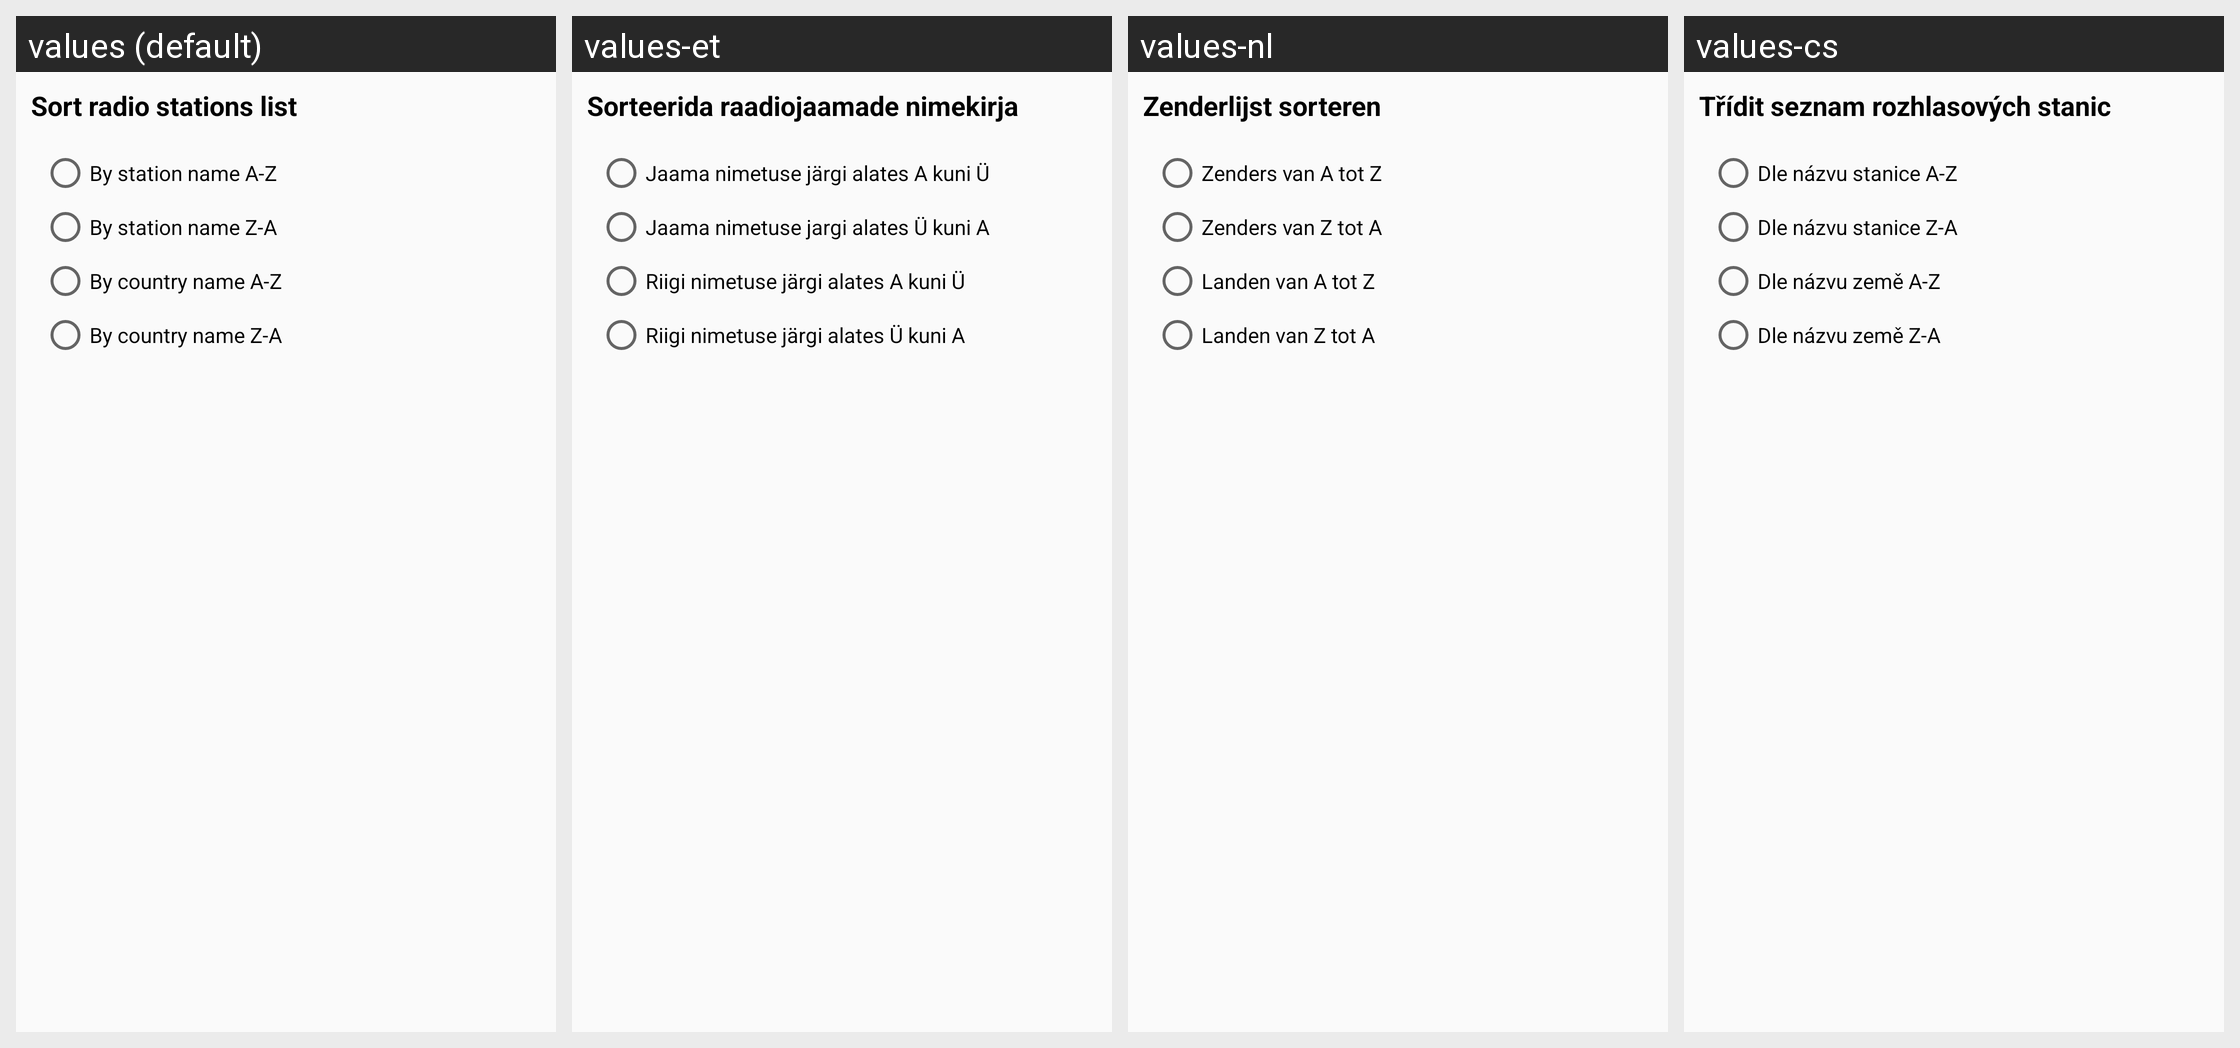

Here is an Android app screen in its default locale and in the app's own translations. Write out the translated-string differences for the strings that appear on this screen.
Android screen res/layout/dialog_sort.xml rendered under 4 locales, left to right: values (default), values-et, values-nl, values-cs. Device: Nexus 5 (rendered at 1080×1920; each locale shown at half size, 540×960, under a caption strip naming it); theme AppTheme.
Other locales in the repository, not shown: values-bg, values-da, values-de, values-el, values-es, values-fi, values-fr, values-it, values-nb, values-pl, values-ru, values-sv, values-uk.
Strings drawn on this screen, with the default value and each locale's value (text and hints the layout hard-codes, and strings that could not be matched under every locale, appear in the picture but are not listed):

settings_dialog_sort
  values: Sort radio stations list
  values-et: Sorteerida raadiojaamade nimekirja
  values-nl: Zenderlijst sorteren
  values-cs: Třídit seznam rozhlasových stanic

settings_dialog_sort_stations_az
  values: By station name A-Z
  values-et: Jaama nimetuse järgi alates A kuni Ü
  values-nl: Zenders van A tot Z
  values-cs: Dle názvu stanice A-Z

settings_dialog_sort_stations_za
  values: By station name Z-A
  values-et: Jaama nimetuse jargi alates Ü kuni A
  values-nl: Zenders van Z tot A
  values-cs: Dle názvu stanice Z-A

settings_dialog_sort_countries_az
  values: By country name A-Z
  values-et: Riigi nimetuse järgi alates A kuni Ü
  values-nl: Landen van A tot Z
  values-cs: Dle názvu země A-Z

settings_dialog_sort_countries_za
  values: By country name Z-A
  values-et: Riigi nimetuse järgi alates Ü kuni A
  values-nl: Landen van Z tot A
  values-cs: Dle názvu země Z-A
